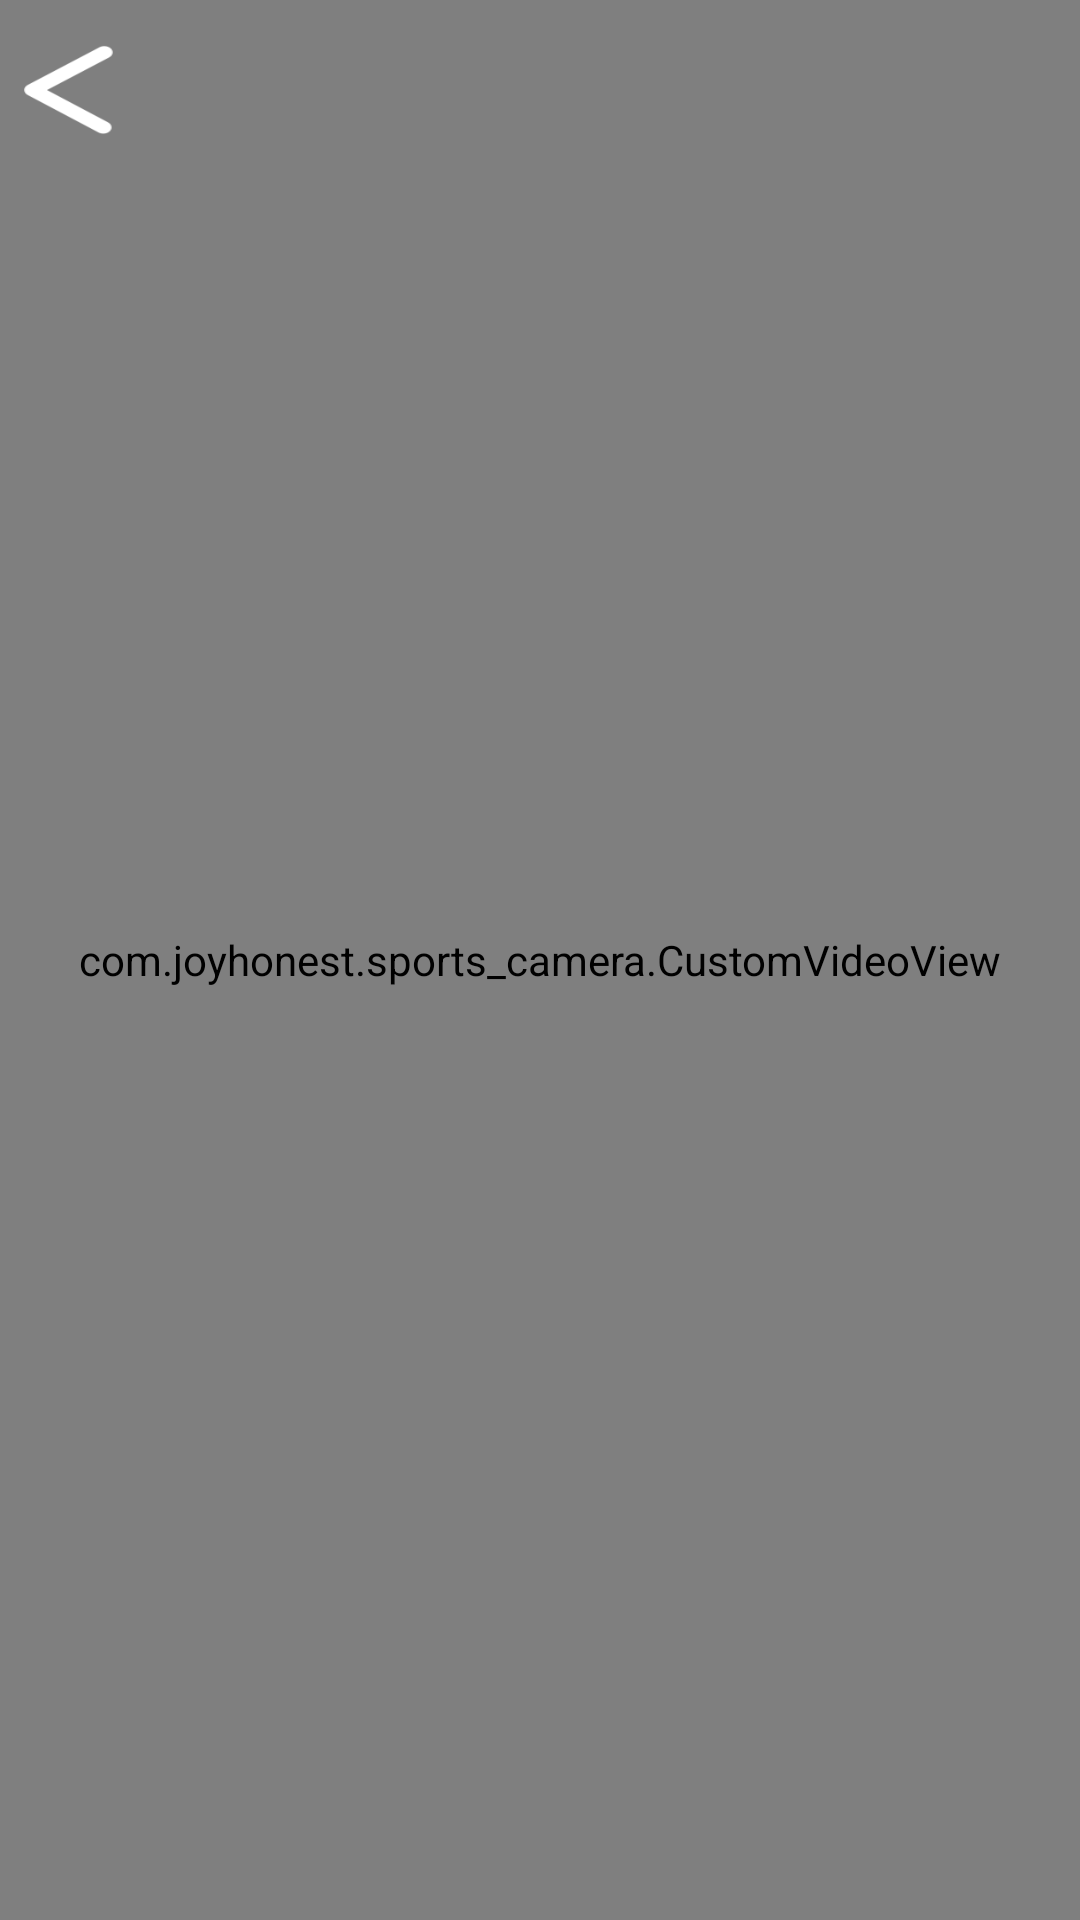

Here is an Android app screen rendered from its layout file. Give the layout XML and the strings, colors and styles it references.
<!-- AndroidManifest.xml: application theme AppTheme -->
<!-- res/layout/activity_disp_video.xml -->
<?xml version="1.0" encoding="utf-8"?>
<androidx.constraintlayout.widget.ConstraintLayout xmlns:android="http://schemas.android.com/apk/res/android"
    xmlns:app="http://schemas.android.com/apk/res-auto"
    android:layout_width="fill_parent"
    android:layout_height="fill_parent"
    android:background="@mipmap/start_background">

    <LinearLayout
        android:layout_width="fill_parent"
        android:layout_height="fill_parent"
        app:layout_constraintBottom_toBottomOf="parent"
        app:layout_constraintLeft_toLeftOf="parent"
        app:layout_constraintRight_toRightOf="parent"
        app:layout_constraintTop_toTopOf="parent">

        <com.joyhonest.sports_camera.CustomVideoView
            android:id="@+id/video_play"
            android:layout_width="fill_parent"
            android:layout_height="fill_parent" />
    </LinearLayout>

    <androidx.constraintlayout.widget.ConstraintLayout
        android:id="@+id/top_bar"
        android:layout_width="fill_parent"
        android:layout_height="60.0dip"
        android:background="#004475e2"
        app:layout_constraintBottom_toBottomOf="parent"
        app:layout_constraintLeft_toLeftOf="parent"
        app:layout_constraintRight_toRightOf="parent"
        app:layout_constraintTop_toTopOf="parent"
        app:layout_constraintVertical_bias="0.0">

        <Button
            android:id="@+id/btn_back"
            android:layout_width="30.0dip"
            android:layout_height="0.0dip"
            android:layout_marginStart="8.0dip"
            android:background="@mipmap/back_icon"
            app:layout_constraintBottom_toBottomOf="parent"
            app:layout_constraintDimensionRatio="1:1"
            app:layout_constraintLeft_toLeftOf="parent"
            app:layout_constraintTop_toTopOf="parent" />
    </androidx.constraintlayout.widget.ConstraintLayout>
</androidx.constraintlayout.widget.ConstraintLayout>
<!-- resources referenced by this layout -->
<resources>
  <!-- mipmap back_icon: png bitmap (mipmap-xhdpi, 1199 bytes) -->
  <!-- mipmap start_background: png bitmap (mipmap-xhdpi, 402382 bytes) -->
  <style name="AppTheme" parent="@style/Theme.AppCompat.Light.NoActionBar">
          <item name="android:windowBackground">@mipmap/boot_interface</item>
          <item name="android:windowNoTitle">true</item>
          <item name="android:windowFullscreen">true</item>
          <item name="buttonStyle">@style/Widget.AppCompat.Button.Borderless</item>
          <item name="colorAccent">@color/colorAccent</item>
          <item name="colorPrimary">@color/colorPrimary</item>
          <item name="colorPrimaryDark">@color/colorPrimaryDark</item>
      </style>
  <color name="colorAccent">#ffd81b60</color>
  <color name="colorPrimary">#ff008577</color>
  <color name="colorPrimaryDark">#ff00574b</color>
</resources>
